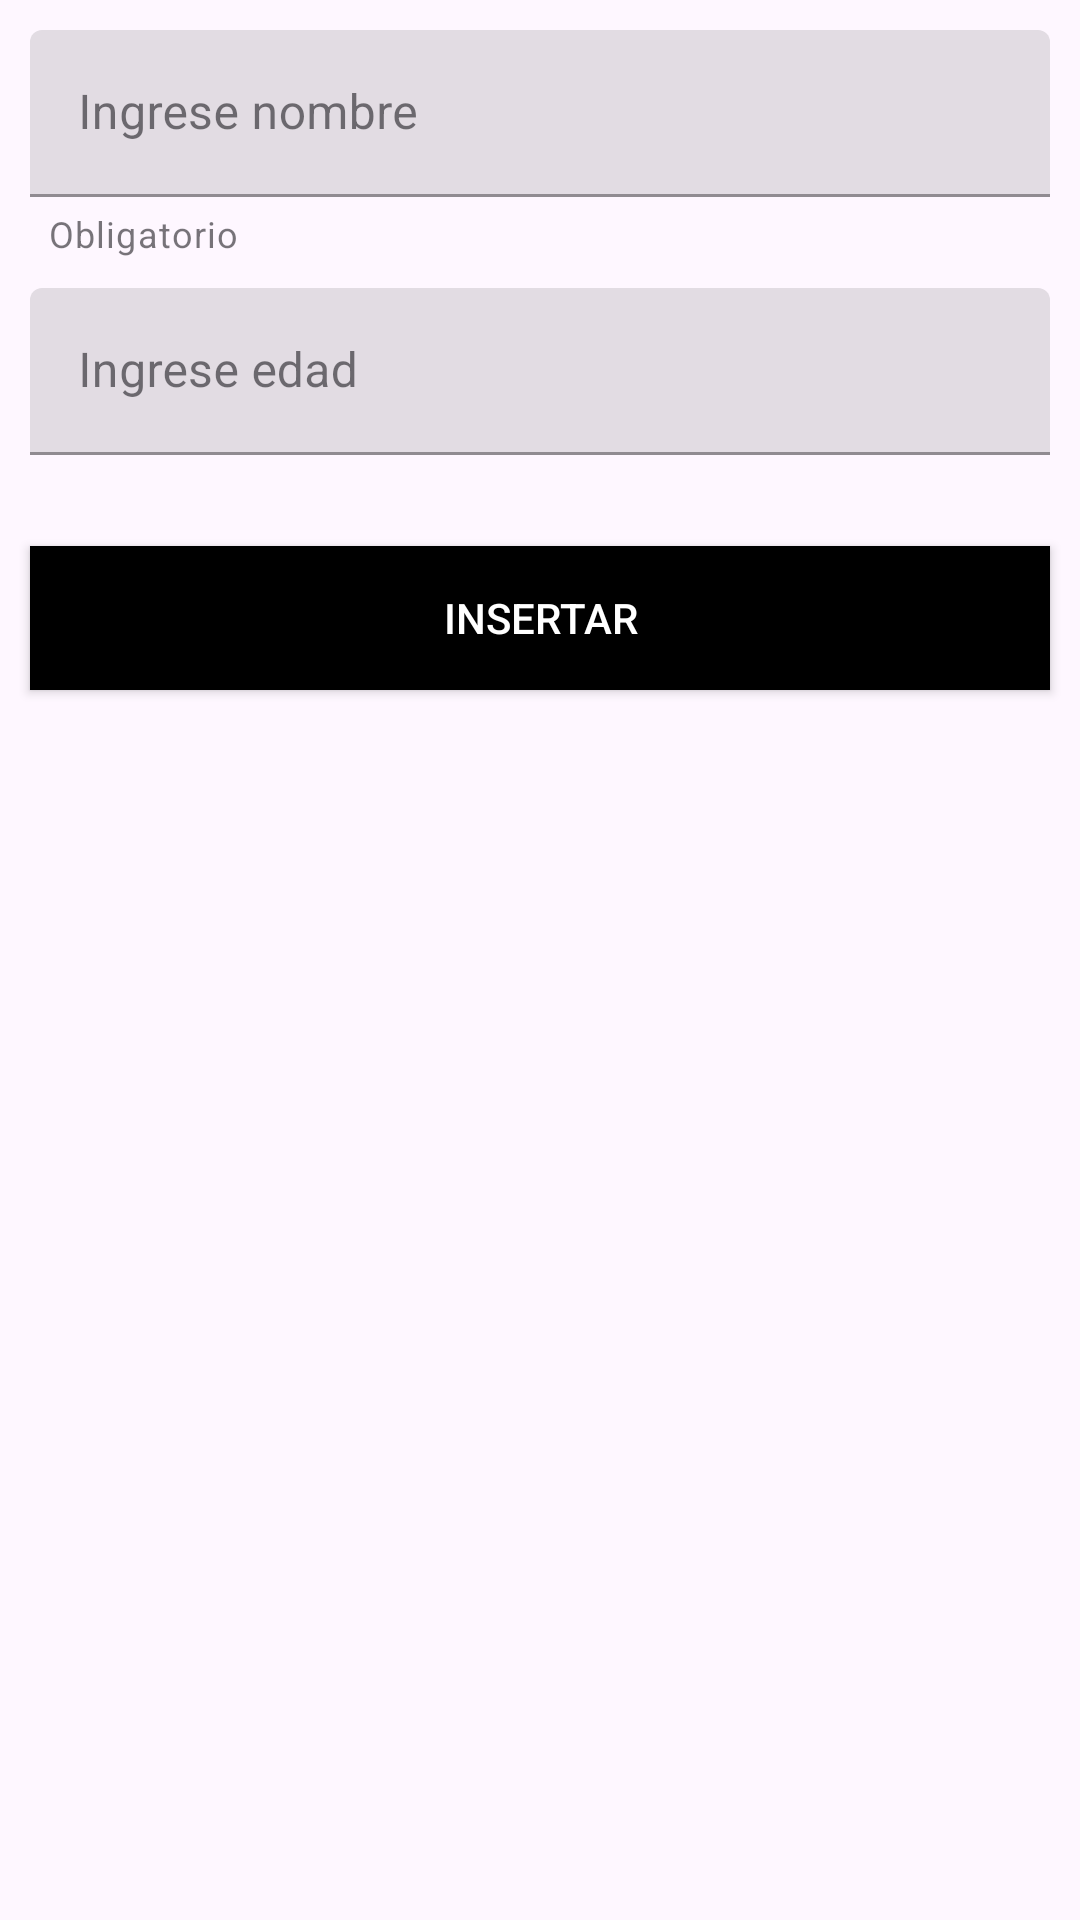

Produce the Android XML layout that renders to this screen, including the resource entries it uses.
<!-- AndroidManifest.xml: application theme Theme.DesIntfEjerciciosTema2 -->
<!-- res/layout/activity_main.xml -->
<?xml version="1.0" encoding="utf-8"?>
<androidx.constraintlayout.widget.ConstraintLayout xmlns:android="http://schemas.android.com/apk/res/android"
    xmlns:app="http://schemas.android.com/apk/res-auto"
    xmlns:tools="http://schemas.android.com/tools"
    android:id="@+id/main"
    android:layout_width="match_parent"
    android:layout_height="match_parent"
    tools:context=".MainActivity">

    <com.google.android.material.textfield.TextInputLayout
        android:id="@+id/Edit1"
        android:layout_width="match_parent"
        android:layout_height="wrap_content"
        app:layout_constraintTop_toTopOf="parent"
        app:layout_constraintStart_toStartOf="parent"
        style="@style/Widget.MaterialComponents.TextInputLayout.FilledBox"
        app:errorEnabled="true"
        app:helperText="Obligatorio">

        <com.google.android.material.textfield.TextInputEditText
            android:id="@+id/Edit1text"
            android:layout_width="match_parent"
            android:layout_height="wrap_content"
            android:layout_marginTop="10dp"
            android:layout_marginEnd="10dp"
            android:layout_marginStart="10dp"

            android:hint="Ingrese nombre"
            />

    </com.google.android.material.textfield.TextInputLayout>

    <com.google.android.material.textfield.TextInputLayout
        android:id="@+id/Edit2"
        android:layout_width="match_parent"
        android:layout_height="wrap_content"
        app:layout_constraintTop_toBottomOf="@id/Edit1"
        style="@style/Widget.MaterialComponents.TextInputLayout.FilledBox"
        app:errorEnabled="true"
        app:layout_constraintStart_toStartOf="parent">

        <com.google.android.material.textfield.TextInputEditText
            android:id="@+id/Edit2text"
            android:inputType="number"
            android:layout_width="match_parent"
            android:layout_height="wrap_content"
            android:layout_marginTop="10dp"
            android:layout_marginEnd="10dp"
            android:layout_marginStart="10dp"
            android:hint="Ingrese edad"/>

    </com.google.android.material.textfield.TextInputLayout>

    <com.google.android.material.textfield.TextInputLayout
        android:id="@+id/Button1"
        android:layout_width="match_parent"
        android:layout_height="wrap_content"
        app:layout_constraintTop_toBottomOf="@id/Edit2"
        app:layout_constraintStart_toStartOf="parent">

        <androidx.appcompat.widget.AppCompatButton
            android:id="@+id/Button1boton"
            android:layout_width="match_parent"
            android:layout_height="wrap_content"
            android:text="Insertar"
            android:background="@color/black"
            android:textColor="@color/white"
            android:layout_margin="10dp"/>

    </com.google.android.material.textfield.TextInputLayout>



</androidx.constraintlayout.widget.ConstraintLayout>
<!-- resources referenced by this layout -->
<resources>
  <color name="black">#FF000000</color>
  <color name="white">#FFFFFFFF</color>
  <style name="Theme.DesIntfEjerciciosTema2" parent="Base.Theme.DesIntfEjerciciosTema2" />
  <style name="Base.Theme.DesIntfEjerciciosTema2" parent="Theme.Material3.DayNight.NoActionBar">
          
          
      </style>
</resources>
